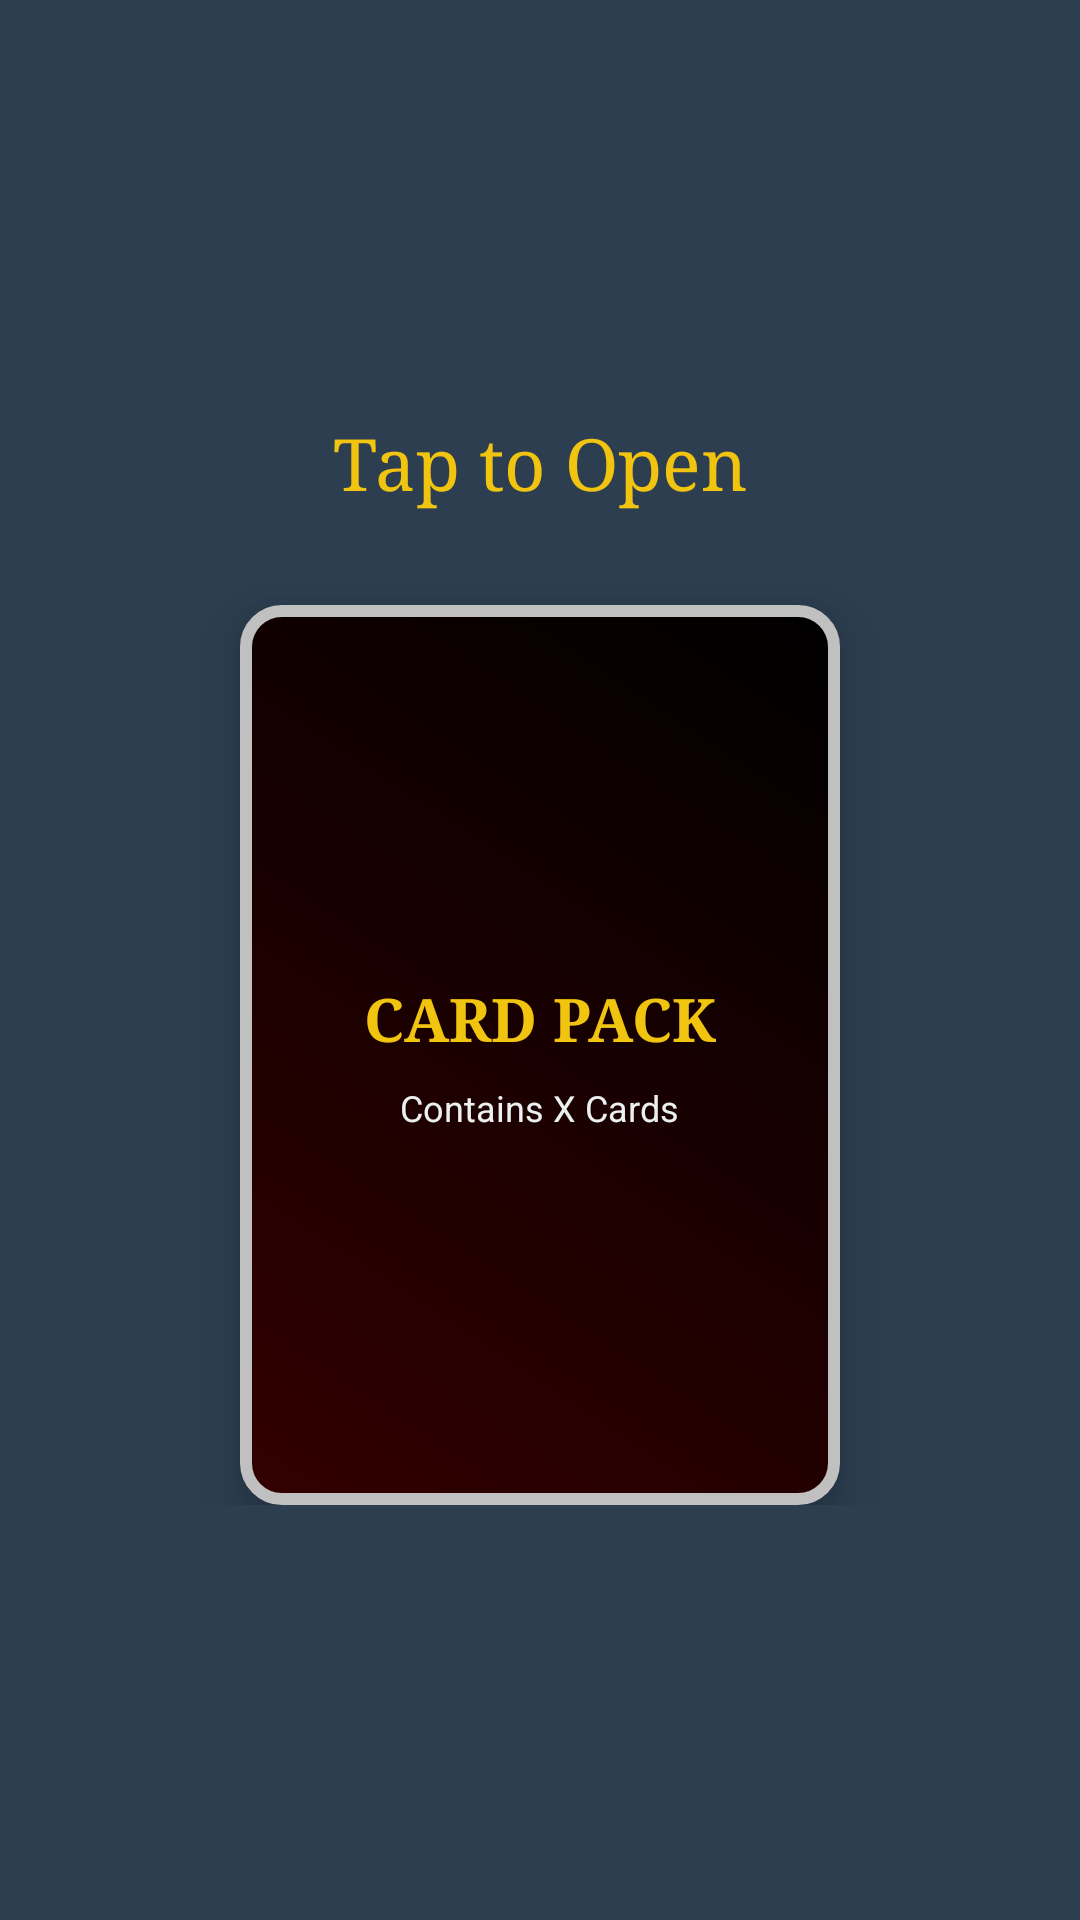

Android layout source for this screen:
<!-- AndroidManifest.xml: application theme Theme.CardGenerator -->
<!-- res/layout/activity_pack_opening.xml -->
<?xml version="1.0" encoding="utf-8"?>
<androidx.constraintlayout.widget.ConstraintLayout xmlns:android="http://schemas.android.com/apk/res/android"
    xmlns:app="http://schemas.android.com/apk/res-auto"
    android:layout_width="match_parent"
    android:layout_height="match_parent"
    android:background="?attr/colorSurface"
    android:padding="16dp">

    
    <LinearLayout
        android:id="@+id/packContainer"
        android:layout_width="match_parent"
        android:layout_height="wrap_content"
        android:orientation="vertical"
        android:gravity="center"
        app:layout_constraintTop_toTopOf="parent"
        app:layout_constraintBottom_toBottomOf="parent"
        android:visibility="visible">

        <TextView
            android:layout_width="wrap_content"
            android:layout_height="wrap_content"
            android:text="Tap to Open"
            android:textColor="?attr/colorTertiary"
            android:textSize="24sp"
            android:fontFamily="serif"
            android:layout_marginBottom="32dp"/>

        <FrameLayout
            android:id="@+id/packItem"
            android:layout_width="200dp"
            android:layout_height="300dp"
            android:background="@drawable/card_back"
            android:clickable="true"
            android:focusable="true"
            android:elevation="10dp">

            <LinearLayout
                android:layout_width="match_parent"
                android:layout_height="match_parent"
                android:gravity="center"
                android:orientation="vertical">

                <TextView
                    android:layout_width="wrap_content"
                    android:layout_height="wrap_content"
                    android:text="CARD PACK"
                    android:textColor="?attr/colorTertiary"
                    android:textStyle="bold"
                    android:textSize="20sp"
                    android:fontFamily="serif"/>

                <TextView
                    android:id="@+id/packCountText"
                    android:layout_width="wrap_content"
                    android:layout_height="wrap_content"
                    android:text="Contains X Cards"
                    android:textColor="#ECF0F1"
                    android:textSize="12sp"
                    android:layout_marginTop="8dp"/>
            </LinearLayout>
        </FrameLayout>

    </LinearLayout>

    
    <androidx.constraintlayout.widget.ConstraintLayout
        android:id="@+id/gridContainer"
        android:layout_width="match_parent"
        android:layout_height="match_parent"
        android:visibility="gone">

        <TextView
            android:id="@+id/gridTitle"
            android:layout_width="wrap_content"
            android:layout_height="wrap_content"
            android:text="New Cards"
            android:textColor="?attr/colorOnSurface"
            android:textSize="20sp"
            android:textStyle="bold"
            app:layout_constraintTop_toTopOf="parent"
            app:layout_constraintStart_toStartOf="parent"/>

        <com.google.android.material.button.MaterialButton
            android:id="@+id/btnBackToPacks"
            android:layout_width="wrap_content"
            android:layout_height="wrap_content"
            android:text="Done"
            app:layout_constraintTop_toTopOf="parent"
            app:layout_constraintEnd_toEndOf="parent"
            style="@style/Widget.Material3.Button.TextButton"/>

        <androidx.recyclerview.widget.RecyclerView
            android:id="@+id/recyclerView"
            android:layout_width="match_parent"
            android:layout_height="0dp"
            android:layout_marginTop="16dp"
            app:layout_constraintTop_toBottomOf="@id/gridTitle"
            app:layout_constraintBottom_toBottomOf="parent"/>

    </androidx.constraintlayout.widget.ConstraintLayout>

</androidx.constraintlayout.widget.ConstraintLayout>
<!-- resources referenced by this layout -->
<resources>
  <!-- drawable card_back (drawable) -->
  <?xml version="1.0" encoding="utf-8"?>
  <shape xmlns:android="http://schemas.android.com/apk/res/android"
      android:shape="rectangle">
      <gradient
          android:startColor="#330000"
          android:endColor="#000000"
          android:angle="45"
          android:type="linear"/>
      <stroke
          android:width="4dp"
          android:color="#C0C0C0"/>
      <corners android:radius="12dp"/>
  </shape>
  <style name="Theme.CardGenerator" parent="Theme.Material3.DayNight.NoActionBar">
          
          
          <item name="colorPrimary">#3498db</item>
          <item name="colorOnPrimary">#FFFFFF</item>
          <item name="colorPrimaryContainer">#D1E4FF</item>
          <item name="colorOnPrimaryContainer">#001D36</item>
  
          
          <item name="colorSecondary">#e74c3c</item>
          <item name="colorOnSecondary">#FFFFFF</item>
          <item name="colorSecondaryContainer">#FFDAD6</item>
          <item name="colorOnSecondaryContainer">#410002</item>
  
          
          <item name="colorTertiary">#f1c40f</item>
          <item name="colorOnTertiary">#FFFFFF</item>
          <item name="colorTertiaryContainer">#FFF0B0</item>
          <item name="colorOnTertiaryContainer">#231B00</item>
  
          
          <item name="android:colorBackground">#1a1a1a</item>
          <item name="colorSurface">#2c3e50</item>
          <item name="colorOnSurface">#ECF0F1</item>
  
          
          <item name="android:statusBarColor">#1a1a1a</item>
          <item name="android:windowLightStatusBar">false</item>
      </style>
</resources>
